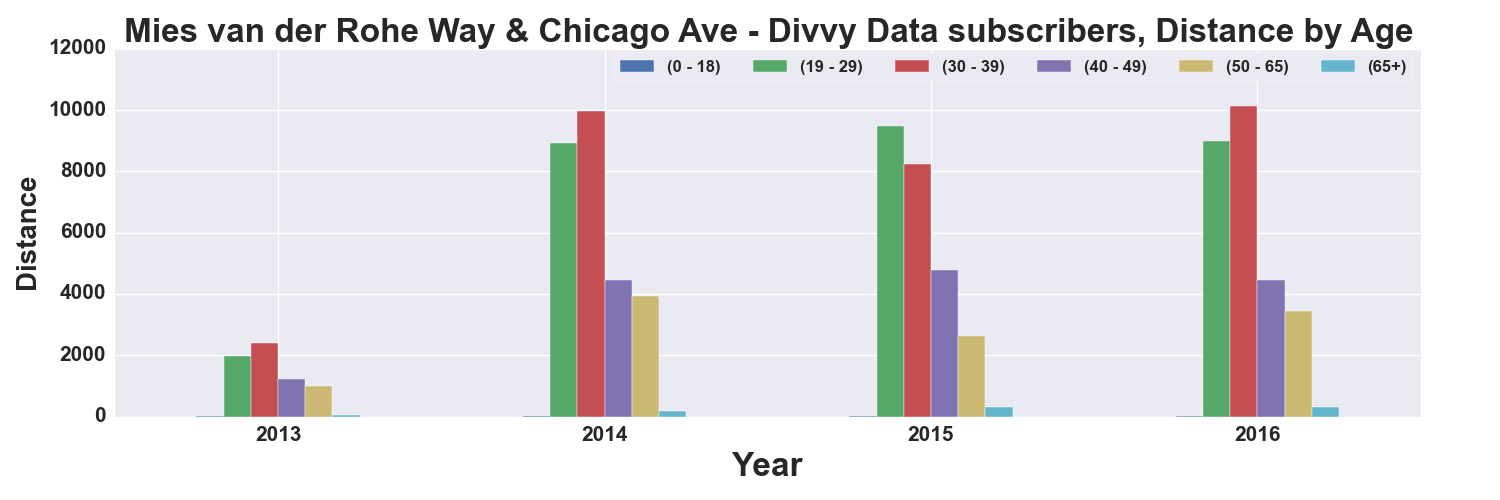

The table this chart was drawn from, first rows:
, START TIME YEAR, DISTANCE_Miles, DISTANCE_Miles, DISTANCE_Miles, DISTANCE_Miles, DISTANCE_Miles, DISTANCE_Miles
AGE_GROUP, , 0 - 18, 19 - 29, 30 - 39, 40 - 49, 50 - 65, 65+
0, 2013, 5.397, 1992, 2399, 1215, 987.4, 37.31
1, 2014, 8.772, 8929, 9982, 4440, 3918, 195.1
2, 2015, 9.505, 9472, 8251, 4767, 2623, 313.8
3, 2016, 18.73, 8994, 10130, 4457, 3435, 311.5
